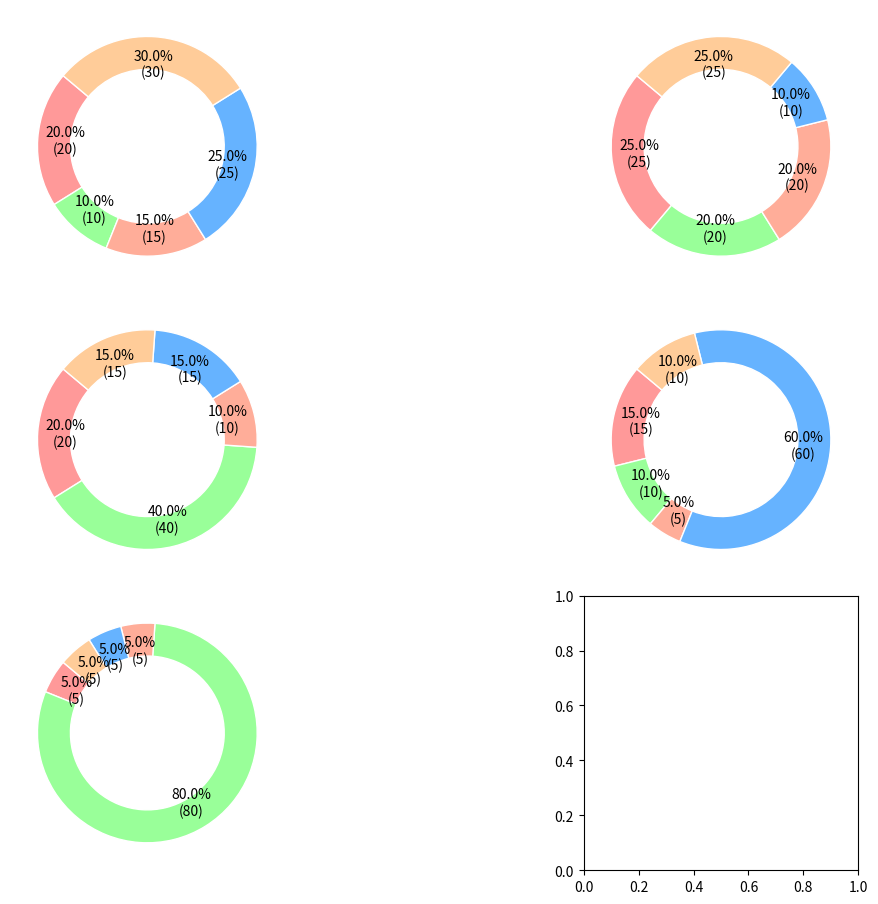

Recreate this plot in Python.
import matplotlib.pyplot as plt

age_groups = ['Teens (13-19)', 'Young Adults (20-29)', 'Adults (30-45)', 'Middle-aged (46-60)', 'Seniors (61+)']
platforms = ['Instagram', 'Snapchat', 'Facebook', 'TikTok', 'Twitter']

# Manually altered data for each age group (sum of percentages still totals 100)
data_by_age_group = {
    "Teens (13-19)": [20, 10, 15, 25, 30],
    "Young Adults (20-29)": [25, 20, 20, 10, 25],
    "Adults (30-45)": [20, 40, 10, 15, 15],
    "Middle-aged (46-60)": [15, 10, 5, 60, 10],
    "Seniors (61+)": [5, 80, 5, 5, 5]
}

# Shuffled color list
colors = ['#ff9999', '#99ff99', '#ffad99', '#66b3ff', '#ffcc99']

def make_autopct(values):
    def custom_autopct(pct):
        total = sum(values)
        val = int(round(pct * total / 100.0))
        return '{:.1f}%\n({:d})'.format(pct, val)
    return custom_autopct

fig, axs = plt.subplots(3, 2, figsize=(14, 10), subplot_kw=dict(aspect="equal"))

for ax, (group_name, data) in zip(axs.flatten(), data_by_age_group.items()):
    wedges, texts, autotexts = ax.pie(
        data, labels=None, autopct=make_autopct(data), startangle=140,
        colors=colors, pctdistance=0.75, wedgeprops=dict(width=0.3, edgecolor='w')
    )

plt.tight_layout()
plt.subplots_adjust(top=0.9)
plt.show()
